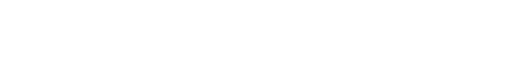
t = 0.00 s
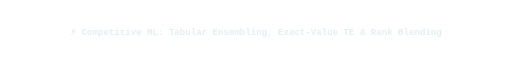
t = 1.67 s
t = 3.33 s: frame unchanged from t = 1.67 s, image omitted
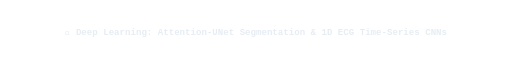
t = 5.00 s
t = 6.67 s: frame unchanged from t = 5.00 s, image omitted
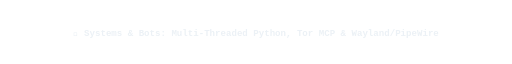
t = 8.33 s

The animated SVG that drew these frames (rendered in a browser with its animation timeline set to each time). Animation: 1 CSS @keyframes rule; frames cover the first 8.33 s, repeats indefinitely.

<svg width="900" height="44" viewBox="0 0 900 44" fill="none" xmlns="http://www.w3.org/2000/svg">
  <style>
    .line { font-family: 'Fira Code', 'JetBrains Mono', monospace; font-size: 16px; font-weight: 600; fill: #e6edf3; opacity: 0; }
    .l1 { animation: cycle 12s infinite 0s; }
    .l2 { animation: cycle 12s infinite 4s; }
    .l3 { animation: cycle 12s infinite 8s; }
    @keyframes cycle {
      0%   { opacity: 0; transform: translateY(6px); }
      6%   { opacity: 1; transform: translateY(0px); }
      28%  { opacity: 1; transform: translateY(0px); }
      33%  { opacity: 0; transform: translateY(-6px); }
      100% { opacity: 0; }
    }
  </style>
  <text x="450" y="27" text-anchor="middle" class="line l1">⚡ Competitive ML: Tabular Ensembling, Exact-Value TE &amp; Rank Blending</text>
  <text x="450" y="27" text-anchor="middle" class="line l2">🧠 Deep Learning: Attention-UNet Segmentation &amp; 1D ECG Time-Series CNNs</text>
  <text x="450" y="27" text-anchor="middle" class="line l3">🐧 Systems &amp; Bots: Multi-Threaded Python, Tor MCP &amp; Wayland/PipeWire</text>
</svg>
